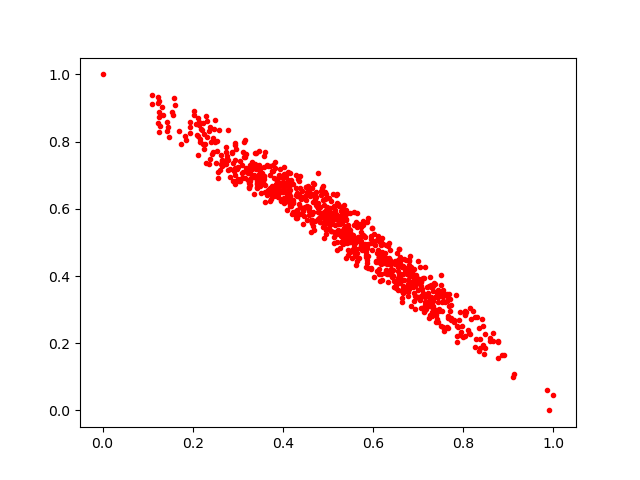

Data behind this chart, as committed beside it:
0.27404994, 0.7704825
0.3096, 0.6914
0.3723, 0.6242
0.4963, 0.525
0.2727, 0.7337
0.263, 0.7607
0.5441, 0.553
0.249, 0.8651
0.359, 0.6969
0.4141, 0.6723
0.2126, 0.7591
0.5479, 0.5061
0.533, 0.5826
0.2405, 0.7997
0.416, 0.6719
0.5398, 0.5663
0.5489, 0.5168
0.5702, 0.5174
0.715, 0.3384
0.7318, 0.3262
0.8767, 0.2029
0.4572, 0.6552
0.5065, 0.5552
0.6771, 0.3519
0.542, 0.5149
0.5784, 0.552
0.6558, 0.4418
0.836, 0.2461
0.6884, 0.406
0.6912, 0.3742
0.4768, 0.6028
0.4652, 0.6616
0.3273, 0.7216
0.2816, 0.7175
0.1539, 0.8876
0.585, 0.428
0.4108, 0.7086
0.3766, 0.6691
0.4587, 0.5945
0.5577, 0.5901
0.5431, 0.541
0.5998, 0.4994
0.4253, 0.5858
0.3278, 0.7059
0.1325, 0.9031
0.4912, 0.5898
0.4657, 0.5483
0.5141, 0.5729
0.2359, 0.733
0.8448, 0.2498
0.6036, 0.503
0.1229, 0.8549
0.8158, 0.3053
0.5125, 0.5731
0.6603, 0.4061
0.5646, 0.5125
0.6714, 0.3657
0.2895, 0.7359
0.5125, 0.5311
0.3244, 0.6774
0.5684, 0.5174
... 820 more rows
